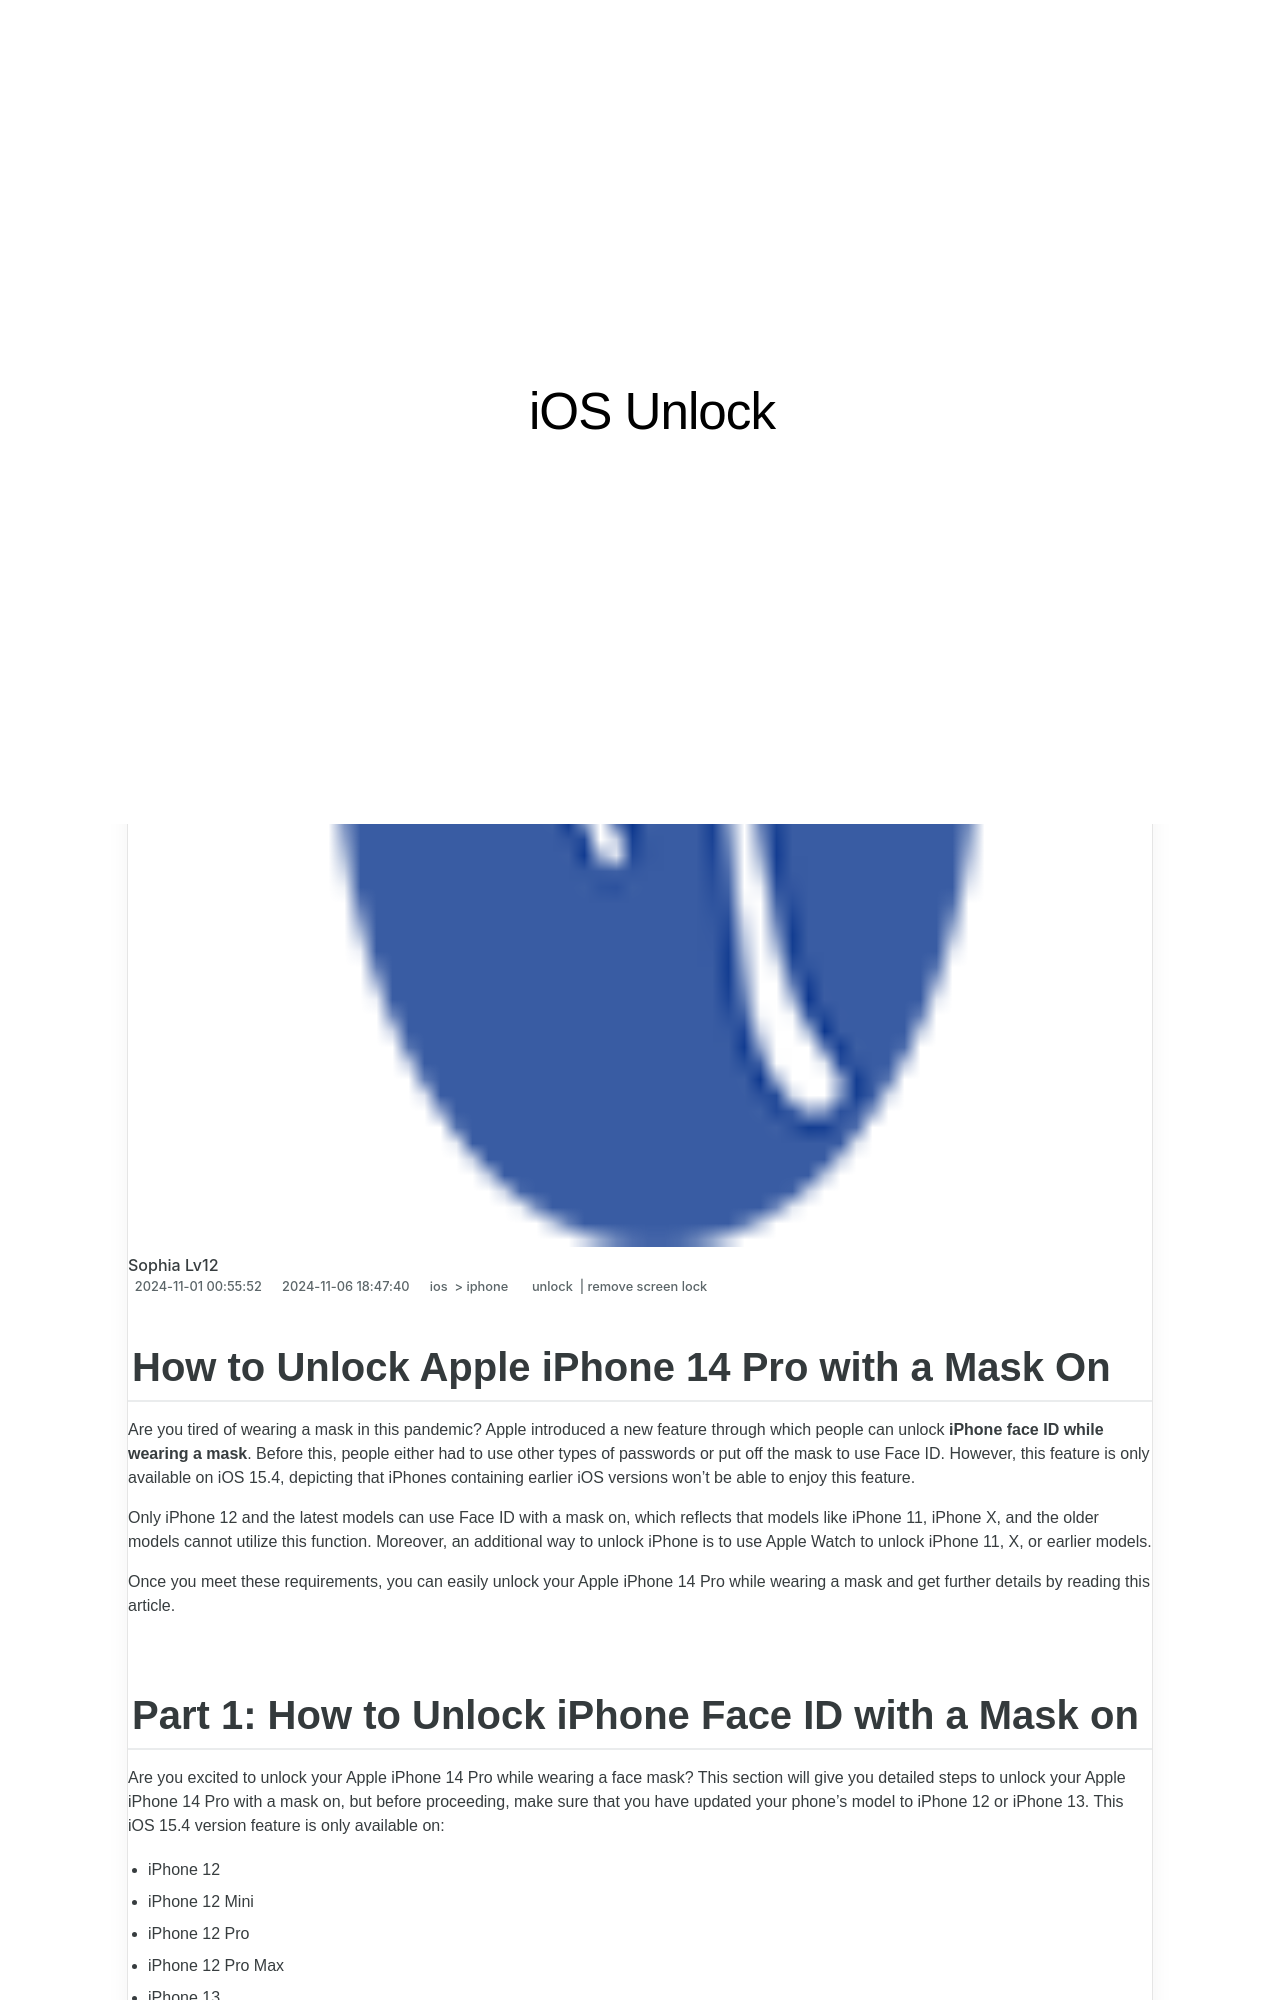

repository: techidaily/site-ios-unlock · page: in-2024-how-to-unlock-apple-iphone-14-pro-with-a-mask-on-by-drfone-ios/index.html · generator: jekyll

---
title: In 2024, How to Unlock Apple iPhone 14 Pro with a Mask On
date: 2024-11-01T00:55:52.570Z
updated: 2024-11-06T18:47:40.949Z
tags: 
  - unlock
  - remove screen lock
categories:
  - ios
  - iphone
description: This article describes How to Unlock Apple iPhone 14 Pro with a Mask On
excerpt: This article describes How to Unlock Apple iPhone 14 Pro with a Mask On
keywords: how to remove passcode from iphone,iphone 15 unlock,remove flashlight from iphone lock screen,fix iphone backup password never set but still asking,apple id not active,reset iphone backup password
thumbnail: https://thmb.techidaily.com/b35a9a46671dd373ee6fb76f2e7c8c289a52fdab2f2b7f6dd74a2f0921700773.jpg
---

## How to Unlock Apple iPhone 14 Pro with a Mask On

Are you tired of wearing a mask in this pandemic? Apple introduced a new feature through which people can unlock **iPhone face ID while wearing a mask**. Before this, people either had to use other types of passwords or put off the mask to use Face ID. However, this feature is only available on iOS 15.4, depicting that iPhones containing earlier iOS versions won’t be able to enjoy this feature.

Only iPhone 12 and the latest models can use Face ID with a mask on, which reflects that models like iPhone 11, iPhone X, and the older models cannot utilize this function. Moreover, an additional way to unlock iPhone is to use Apple Watch to unlock iPhone 11, X, or earlier models.

Once you meet these requirements, you can easily unlock your Apple iPhone 14 Pro while wearing a mask and get further details by reading this article.
